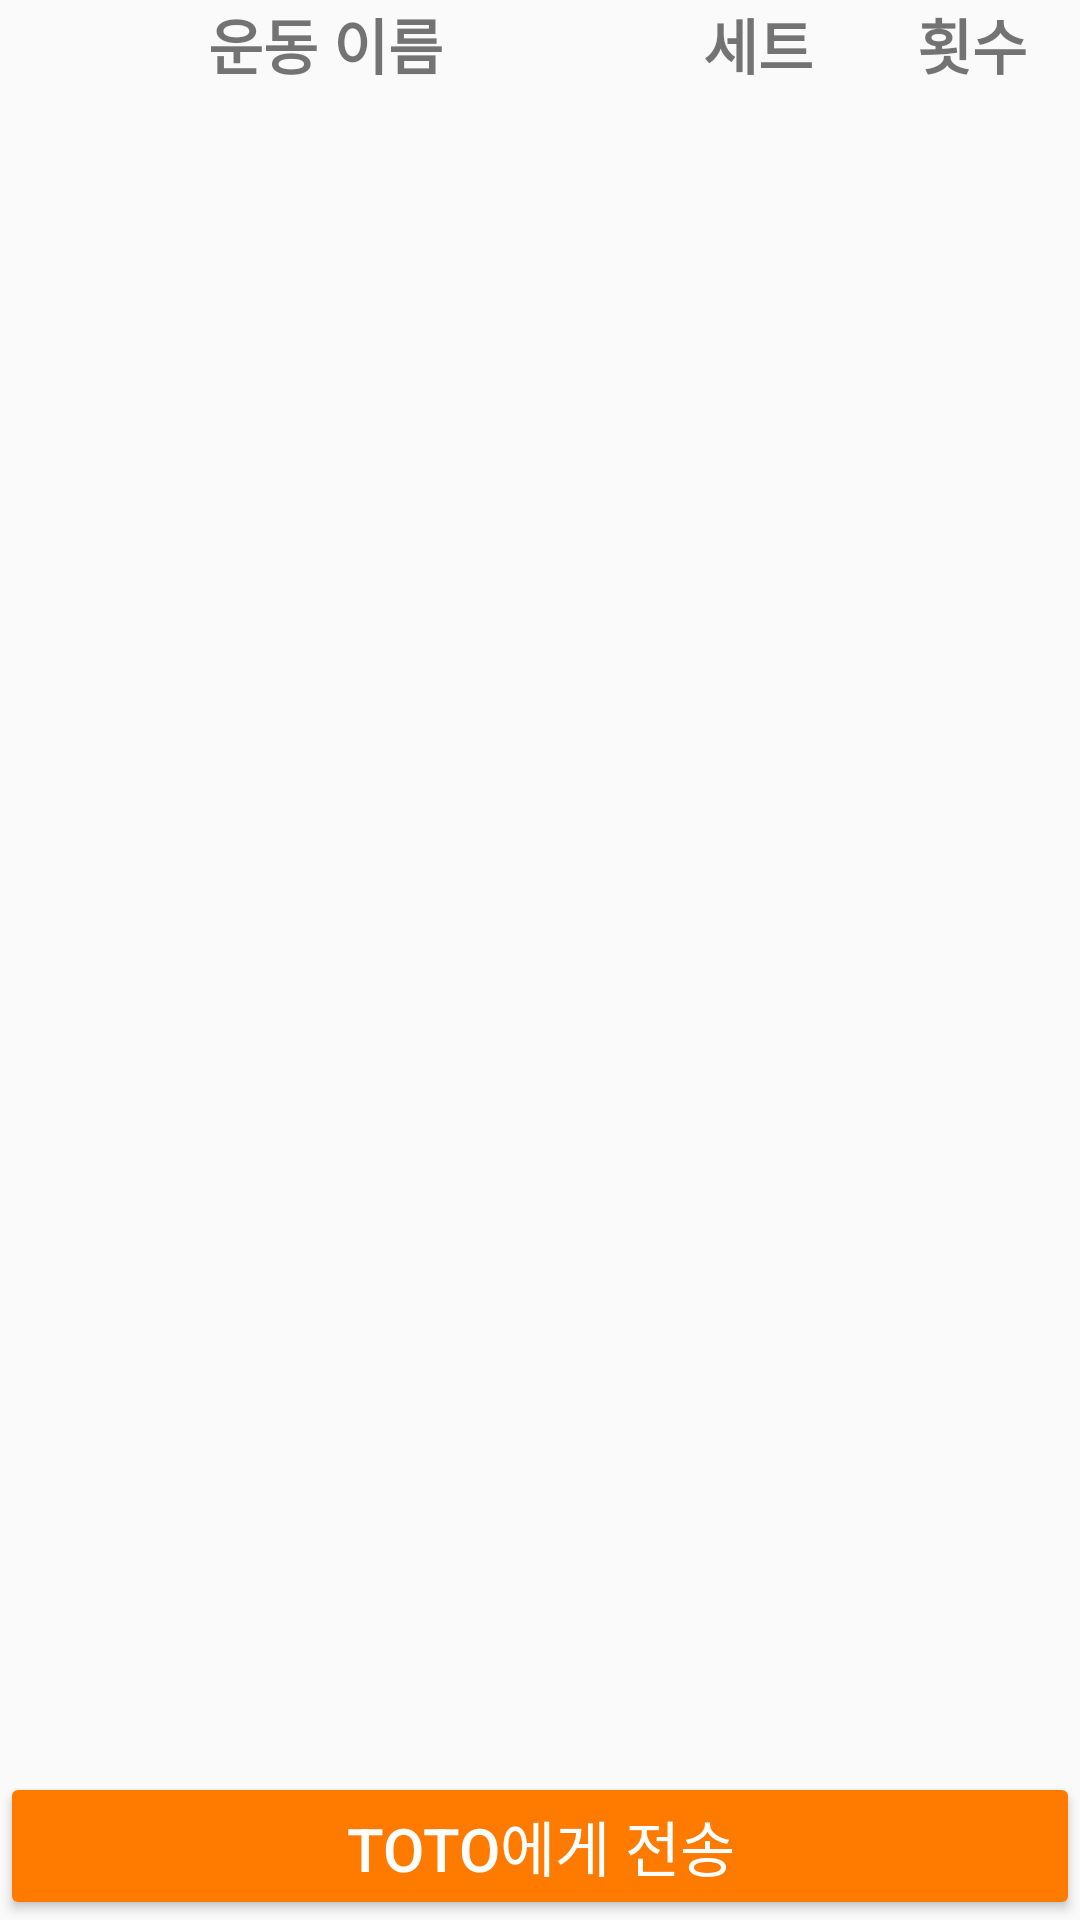

This screen was rendered from an Android layout file. Write that file and the resources it references.
<!-- AndroidManifest.xml: activity theme AppTheme_actionbar -->
<!-- res/layout/activity_plan.xml -->
<?xml version="1.0" encoding="utf-8"?>
<LinearLayout
    xmlns:android="http://schemas.android.com/apk/res/android"
    android:layout_width="match_parent"
    android:layout_height="match_parent"
    android:orientation="vertical"
    android:layout_margin="10dp">

    <LinearLayout
        android:layout_width="match_parent"
        android:layout_height="wrap_content"
        android:orientation="horizontal"
        android:id="@+id/column">
        <TextView
            android:layout_width="wrap_content"
            android:layout_height="wrap_content"
            android:layout_weight="8"
            android:text="운동 이름"
            android:textSize="20dp"
            android:textStyle="bold"
            android:gravity="center"/>
        <TextView
            android:layout_width="wrap_content"
            android:layout_height="wrap_content"
            android:layout_weight="2"
            android:textSize="20dp"
            android:textStyle="bold"
            android:text="세트"
            android:gravity="center"/>
        <TextView
            android:layout_width="wrap_content"
            android:layout_height="wrap_content"
            android:layout_weight="2"
            android:textSize="20dp"
            android:textStyle="bold"
            android:text="횟수"
            android:gravity="center"/>
    </LinearLayout>
    <ListView
        android:layout_below="@+id/column"
        android:id="@+id/plan_listview"
        android:layout_width="match_parent"
        android:layout_height="match_parent"
        android:layout_weight="7"
        android:layout_marginTop="10dp"/>
    <Button
        android:layout_width="match_parent"
        android:layout_height="wrap_content"
        android:text="TOTO에게 전송"
        android:textSize="20dp"
        android:layout_gravity="center"
        android:onClick="onClickSendButton"
        android:textColor="#ffffff"
        android:backgroundTint="#ff7b00"/>

</LinearLayout>
<!-- resources referenced by this layout -->
<resources>
  <style name="AppTheme_actionbar" parent="Theme.AppCompat.Light.DarkActionBar">
      
      <item name="colorPrimary">@color/colorPrimary</item>
      <item name="colorPrimaryDark">@color/colorPrimaryDark</item>
      <item name="colorAccent">@color/colorAccent2</item>
      </style>
  <color name="colorPrimary">#FFAD00</color>
  <color name="colorPrimaryDark">#ff7b00</color>
  <color name="colorAccent2">#6ba303</color>
</resources>
